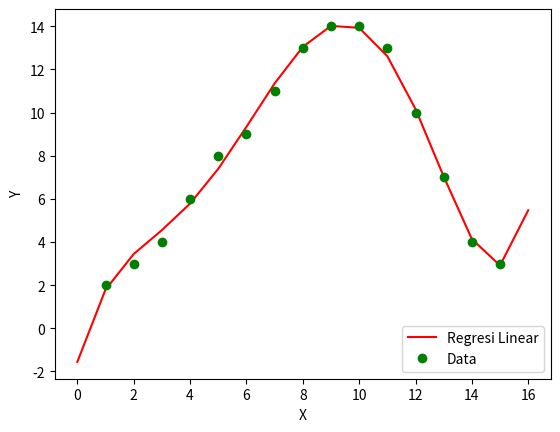

Source code (Python):
import numpy as np
from numpy.linalg import inv
import matplotlib.pyplot as plt

#Input data
x = np.array((1,2,3,4,5,6,7,8,9,10,11,12,13,14,15))
y = np.array((2,3,4.5,6,8,9,11,13,14,14,13,10,7,4,3))

#Matriks baru berisi pembulatan y
y_1=np.ones(len(x))
for i in range (0,len(x)):
    y_1[i]=round(y[i])

#Membuat matriks pangkat untuk orde polinom 
x_2 = np.ones(len(x))
x_3 = np.ones(len(x))
x_4 = np.ones(len(x))
x_5 = np.ones(len(x))

for i in range (0, len(x)):
    x_2[i] = x[i]**2
    x_3[i] = x[i]**3
    x_4[i] = x[i]**4
    x_5[i] = x[i]**5


x_2 = x_2.T
x_3 = x_3.T
x_4 = x_4.T
x_5 = x_5.T

#mendefinisikan matriks kernel
G = np.ones((len(x),6))

for i in range (0,len(x)):
    G[(i,1)] = x[i]
    G[(i,2)] = x_2[i]
    G[(i,3)] = x_3[i]
    G[(i,4)] = x_4[i]
    G[(i,5)] = x_5[i]

#menghitung Parameter model solusi    
m = (inv((G.T).dot(G))).dot(G.T).dot(y)

y_2 = G.dot(m)

#Melakukan plot grafik
xplot=np.array(range(0,len(x)+2))
yplot=np.ones(len(xplot))

for i in range (0,len(x)+2):
    yplot[i]=m[0]+xplot[i]*m[1]+(xplot[i]**2)*m[2]+(xplot[i]**3)*m[3]+(xplot[i]**4)*m[4]+(xplot[i]**5)*m[5]
    
plt.plot(xplot, yplot, '-r', label='Regresi Linear')
plt.plot(x,y_1, 'og', label='Data')
plt.legend(loc='lower right')
plt.xlabel('X')
plt.ylabel('Y')

plt.show()

sum_e = 0
for i in range (0,len(x)):
    e = (y[i]-y_2[i])**2
    sum_e = sum_e+e  
    
print('Error untuk polinom orde 5 adalah ', str(sum_e))